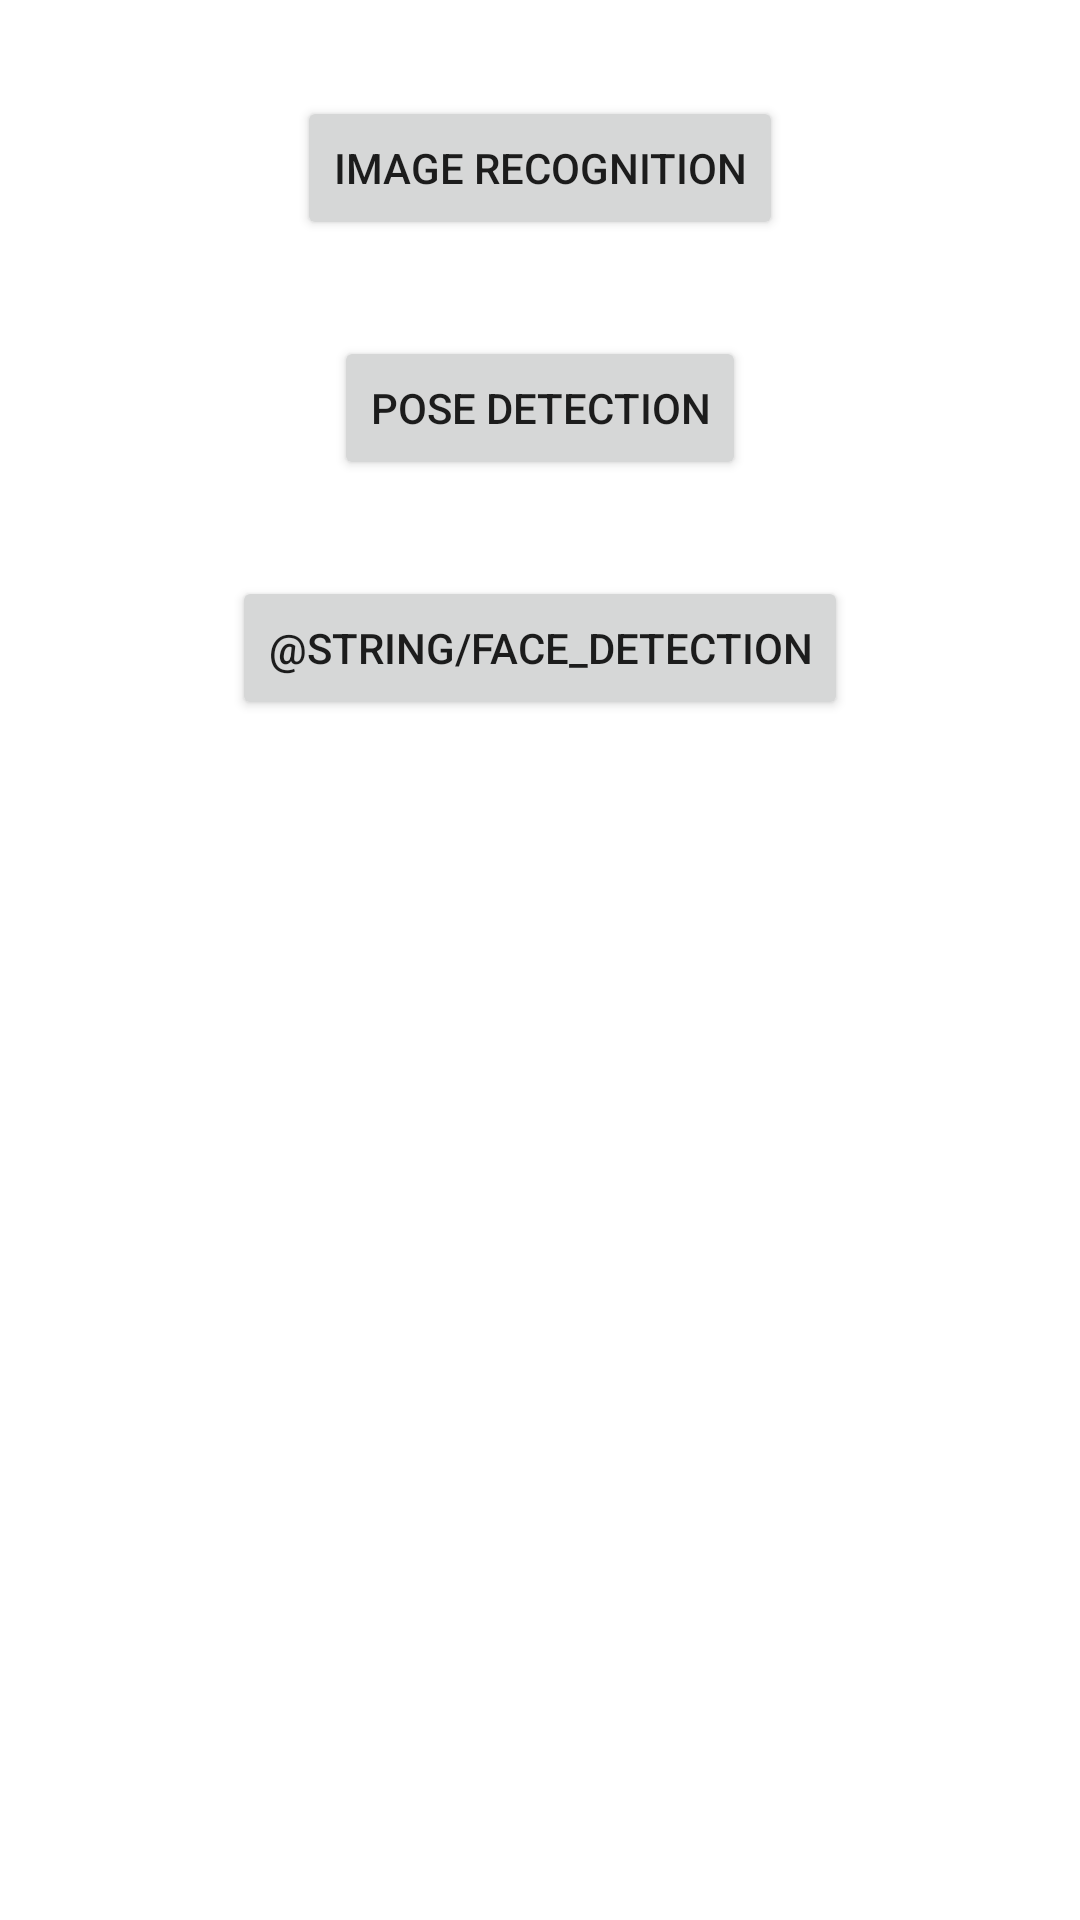

Produce the Android XML layout that renders to this screen, including the resource entries it uses.
<!-- AndroidManifest.xml: application theme Theme.ThesisDemo -->
<!-- res/layout/activity_main.xml -->
<?xml version="1.0" encoding="utf-8"?>
<androidx.constraintlayout.widget.ConstraintLayout xmlns:android="http://schemas.android.com/apk/res/android"
    xmlns:app="http://schemas.android.com/apk/res-auto"
    xmlns:tools="http://schemas.android.com/tools"
    android:layout_width="match_parent"
    android:layout_height="match_parent"
    tools:context=".MainActivity">

    <Button
        android:id="@+id/btnImageAnalyzer"
        android:layout_width="wrap_content"
        android:layout_height="wrap_content"
        android:layout_marginTop="32dp"
        android:text="@string/image_recognise"
        app:layout_constraintEnd_toEndOf="parent"
        app:layout_constraintStart_toStartOf="parent"
        app:layout_constraintTop_toTopOf="parent" />

    <Button
        android:id="@+id/btnPoseDetection"
        android:layout_width="wrap_content"
        android:layout_height="wrap_content"
        android:layout_marginTop="32dp"
        android:text="@string/pose_detection"
        app:layout_constraintEnd_toEndOf="parent"
        app:layout_constraintStart_toStartOf="parent"
        app:layout_constraintTop_toBottomOf="@+id/btnImageAnalyzer" />

    <Button
        android:id="@+id/btnFaceDetection"
        android:layout_width="wrap_content"
        android:layout_height="wrap_content"
        android:layout_marginTop="32dp"
        android:text="@string/face_detection"
        app:layout_constraintEnd_toEndOf="parent"
        app:layout_constraintStart_toStartOf="parent"
        app:layout_constraintTop_toBottomOf="@+id/btnPoseDetection" />

</androidx.constraintlayout.widget.ConstraintLayout>
<!-- resources referenced by this layout -->
<resources>
  <string name="image_recognise">Image Recognition</string>
  <string name="pose_detection">Pose Detection</string>
  <style name="Theme.ThesisDemo" parent="Theme.MaterialComponents.DayNight.DarkActionBar">
          
          <item name="colorPrimary">@color/purple_500</item>
          <item name="colorPrimaryVariant">@color/purple_700</item>
          <item name="colorOnPrimary">@color/white</item>
          
          <item name="colorSecondary">@color/teal_200</item>
          <item name="colorSecondaryVariant">@color/teal_700</item>
          <item name="colorOnSecondary">@color/black</item>
          
          <item name="android:statusBarColor" tools:targetApi="l">?attr/colorPrimaryVariant</item>
          
      </style>
  <!-- not gathered from this repository: default colours our renderer supplied (Android Studio template values) -->
  <color name="purple_500">#FF6200EE</color>
  <color name="purple_700">#FF3700B3</color>
  <color name="teal_200">#FF03DAC5</color>
  <color name="teal_700">#FF018786</color>
  <color name="black">#FF000000</color>
  <color name="white">#FFFFFFFF</color>
</resources>
